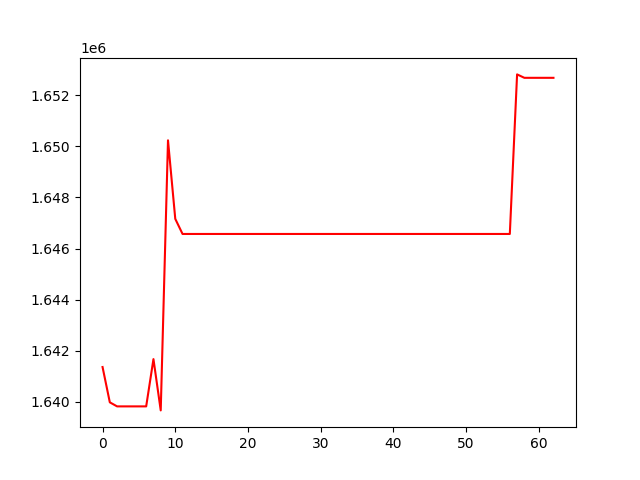

The file beside this chart, header and first rows:
, 0
0, 1641360
1, 1639977
2, 1639818
3, 1639818
4, 1639818
5, 1639818
6, 1639818
7, 1641669
8, 1639661
9, 1650237
10, 1647161
11, 1646570
12, 1646570
13, 1646570
14, 1646570
15, 1646570
16, 1646570
17, 1646570
18, 1646570
19, 1646570
20, 1646570
21, 1646570
22, 1646570
23, 1646570
24, 1646570
25, 1646570
26, 1646570
27, 1646570
28, 1646570
29, 1646570
30, 1646570
31, 1646570
32, 1646570
33, 1646570
34, 1646570
35, 1646570
36, 1646570
37, 1646570
38, 1646570
39, 1646570
40, 1646570
41, 1646570
42, 1646570
43, 1646570
44, 1646570
45, 1646570
46, 1646570
47, 1646570
48, 1646570
49, 1646570
50, 1646570
51, 1646570
52, 1646570
53, 1646570
54, 1646570
55, 1646570
56, 1646570
57, 1652818
58, 1652684
59, 1652684
... 3 more rows
